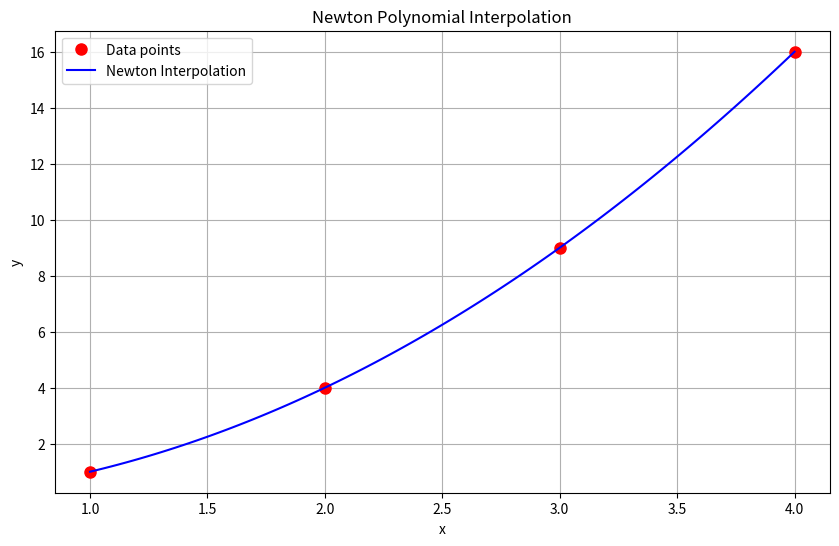

Here is the Python script that generated this plot:
import numpy as np
import matplotlib.pyplot as plt

def divided_diff(x, y):
    """
    Compute divided difference coefficients for Newton interpolation.
    
    Parameters:
    x (array_like): Array of x-coordinates of the data points.
    y (array_like): Array of y-coordinates of the data points.
    
    Returns:
    np.ndarray: Array of divided difference coefficients.
    """
    n = len(y)
    coef = np.zeros([n, n])
    coef[:, 0] = y
    
    for j in range(1, n):
        for i in range(n - j):
            coef[i, j] = (coef[i + 1, j - 1] - coef[i, j - 1]) / (x[i + j] - x[i])
    
    return coef[0, :]

def newton_poly(coef, x_data, x):
    """
    Evaluate the Newton interpolation polynomial at x.
    
    Parameters:
    coef (array_like): Array of divided difference coefficients.
    x_data (array_like): Array of x-coordinates of the data points.
    x (float): The point at which to evaluate the polynomial.
    
    Returns:
    float: The interpolated value at x.
    """
    n = len(coef) - 1
    p = coef[n]
    for k in range(1, n + 1):
        p = coef[n - k] + (x - x_data[n - k]) * p
    return p

# Given data points
x = np.array([1, 2, 3, 4])
y = np.array([1, 4, 9, 16])

# Calculate coefficients
coef = divided_diff(x, y)

# Evaluate at several points
x_vals = np.linspace(1, 4, 100)
y_vals = [newton_poly(coef, x, xv) for xv in x_vals]

# Plot the results
plt.figure(figsize=(10, 6))
plt.plot(x, y, 'o', label='Data points', markersize=8, color='red')
plt.plot(x_vals, y_vals, '-', label='Newton Interpolation', color='blue')
plt.xlabel('x')
plt.ylabel('y')
plt.legend()
plt.grid(True)
plt.title('Newton Polynomial Interpolation')
plt.show()
